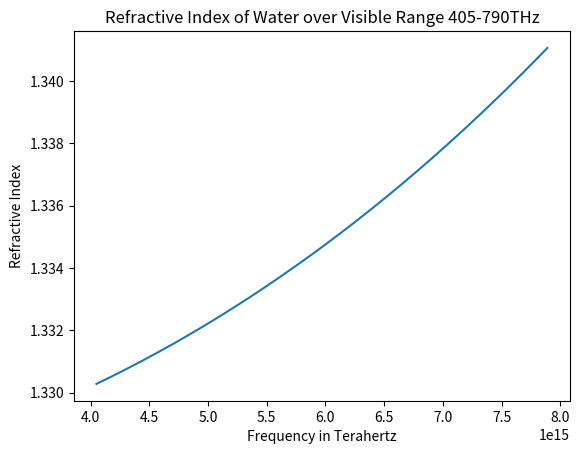

The matplotlib source for this figure:
import numpy as numpy
import matplotlib.pyplot as plt
def q1b(frequency):
    return numpy.sqrt(1+numpy.sqrt(1/(1.731 - (0.261 * (frequency / 10e+15)**2))))
array=[]
for i in range(405,790):
    array.append(i*10e+12)
array2=[]
colour=[]
for i in range(len(array)):
    array2.append(q1b(array[i]))
    '''
    if array[i] < 480*10e+12:
        colour.append('Infra Red')
        '''
plt.plot(array,array2)
plt.title('Refractive Index of Water over Visible Range 405-790THz')
plt.xlabel('Frequency in Terahertz')
plt.ylabel('Refractive Index')
plt.show()
